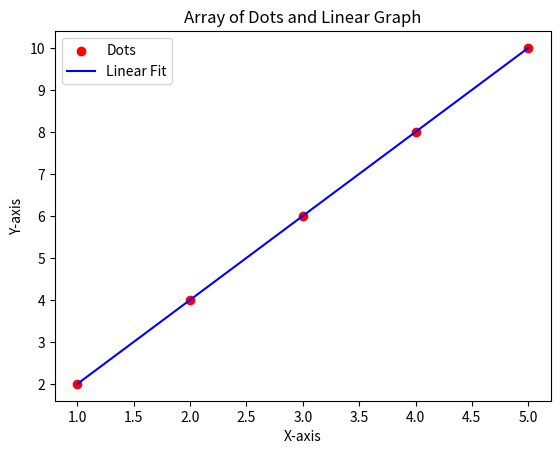

Source code (Python):
import matplotlib.pyplot as plt
import numpy as np

# Create some example data
x = np.array([1, 2, 3, 4, 5])
y = np.array([2, 4, 6, 8, 10])

# Plot the array of dots
plt.scatter(x, y, color='red', label='Dots')

# Fit a linear regression line
slope, intercept = np.polyfit(x, y, 1)
linear_fit = slope * x + intercept

# Plot the linear graph
plt.plot(x, linear_fit, color='blue', label='Linear Fit')

# Add labels and legend
plt.xlabel('X-axis')
plt.ylabel('Y-axis')
plt.title('Array of Dots and Linear Graph')
plt.legend()

# Display the plot
plt.show()
